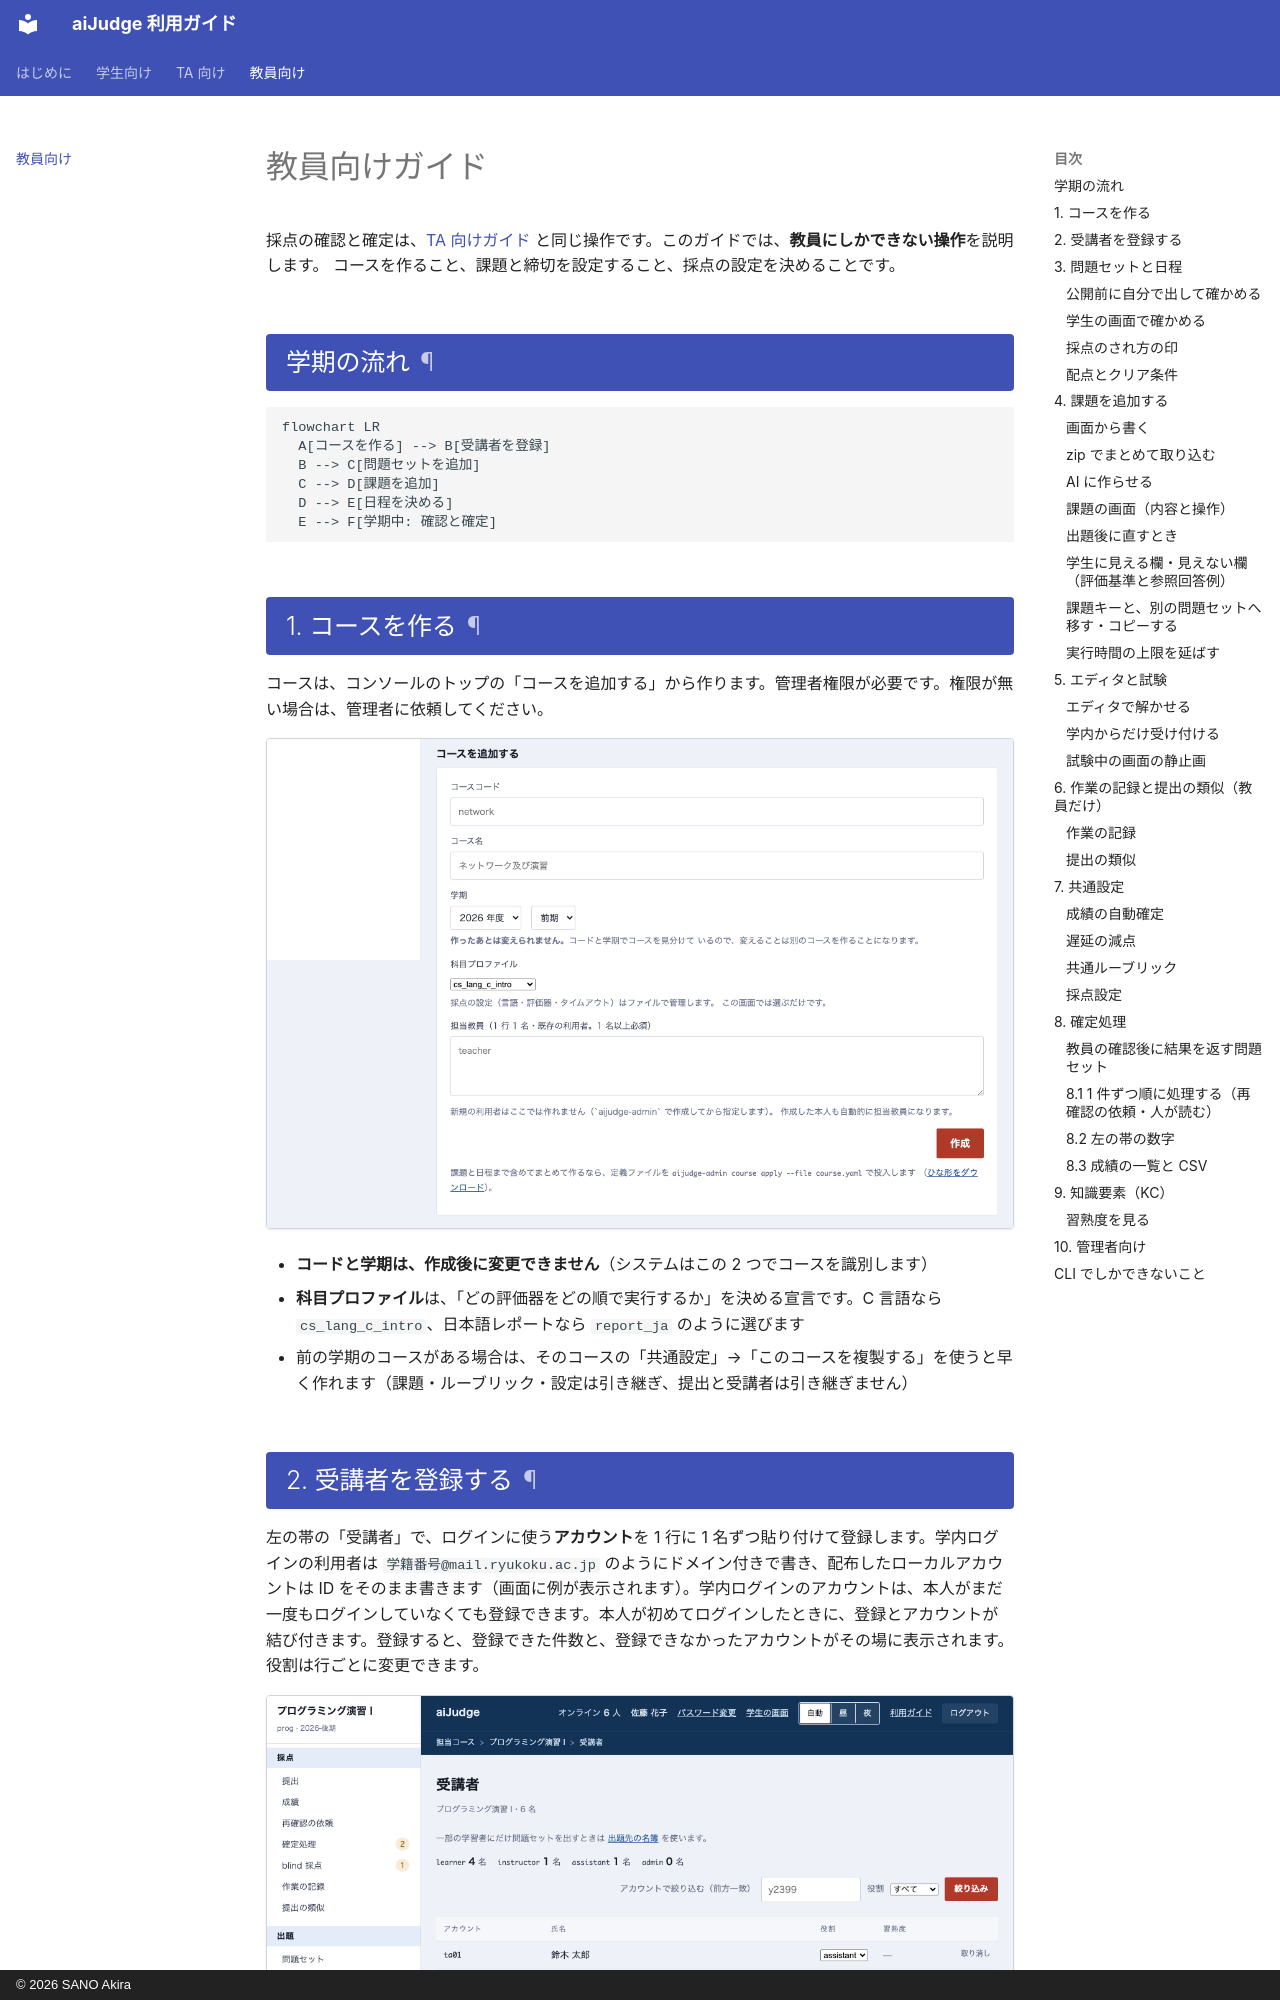

repository: sanoakr/aijudge · page: instructor/index.html · generator: mkdocs · copyright: © 2026 SANO Akira

# 教員向けガイド

採点の確認と確定は、[TA 向けガイド](ta.md) と同じ操作です。このガイドでは、**教員にしかできない操作**を説明します。
コースを作ること、課題と締切を設定すること、採点の設定を決めることです。

## 学期の流れ

```mermaid
flowchart LR
  A[コースを作る] --> B[受講者を登録]
  B --> C[問題セットを追加]
  C --> D[課題を追加]
  D --> E[日程を決める]
  E --> F[学期中: 確認と確定]
```

## 1. コースを作る

コースは、コンソールのトップの「コースを追加する」から作ります。管理者権限が必要です。権限が無い場合は、管理者に依頼してください。

![コースを追加する](images/in-home-newcourse.png)

- **コードと学期は、作成後に変更できません**（システムはこの 2 つでコースを識別します）
- **科目プロファイル**は、「どの評価器をどの順で実行するか」を決める宣言です。C 言語なら `cs_lang_c_intro`、日本語レポートなら `report_ja` のように選びます
- 前の学期のコースがある場合は、そのコースの「共通設定」→「このコースを複製する」を使うと早く作れます（課題・ルーブリック・設定は引き継ぎ、提出と受講者は引き継ぎません）

## 2. 受講者を登録する

左の帯の「受講者」で、ログインに使う**アカウント**を 1 行に 1 名ずつ貼り付けて登録します。学内ログインの利用者は `学籍番号@mail.ryukoku.ac.jp` のようにドメイン付きで書き、配布したローカルアカウントは ID をそのまま書きます（画面に例が表示されます）。学内ログインのアカウントは、本人がまだ一度もログインしていなくても登録できます。本人が初めてログインしたときに、登録とアカウントが結び付きます。登録すると、登録できた件数と、登録できなかったアカウントがその場に表示されます。役割は行ごとに変更できます。

![受講者](images/in-enrolments.png)

!!! note "90 名を一度に入れるなら CLI"
    名簿ファイルからの一括登録と、**新規利用者の作成**は `aijudge-admin` で行います（パスワードの配布を伴うので、画面には機能を設けていません）。
    運用担当者に `uv run aijudge-admin enrol --course <id> --roster 名簿.txt` を依頼してください。
